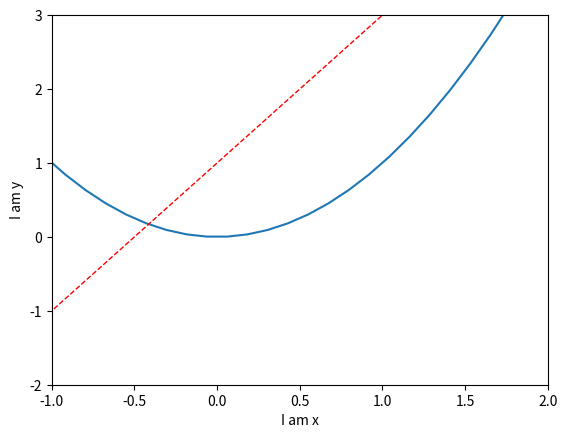

This chart was generated by the following Python code:
import matplotlib.pyplot as plt
import numpy as np

x = np.linspace(-3, 3, 50) #范围是(-3,3);个数是50
y1 = 2*x + 1
y2 = x**2

plt.figure()#定义一个图像窗口
plt.plot(x, y2)
plt.plot(x, y1, color='red', linewidth=1.0, linestyle='--')

plt.xlim((-1, 2))   #设置x坐标轴范围：(-1, 2)
plt.ylim((-2, 3))   #设置y坐标轴范围：(-2, 3)
plt.xlabel('I am x')#设置x坐标轴名称：’I am x’
plt.ylabel('I am y')#y坐标轴名称：’I am y’
plt.show()

